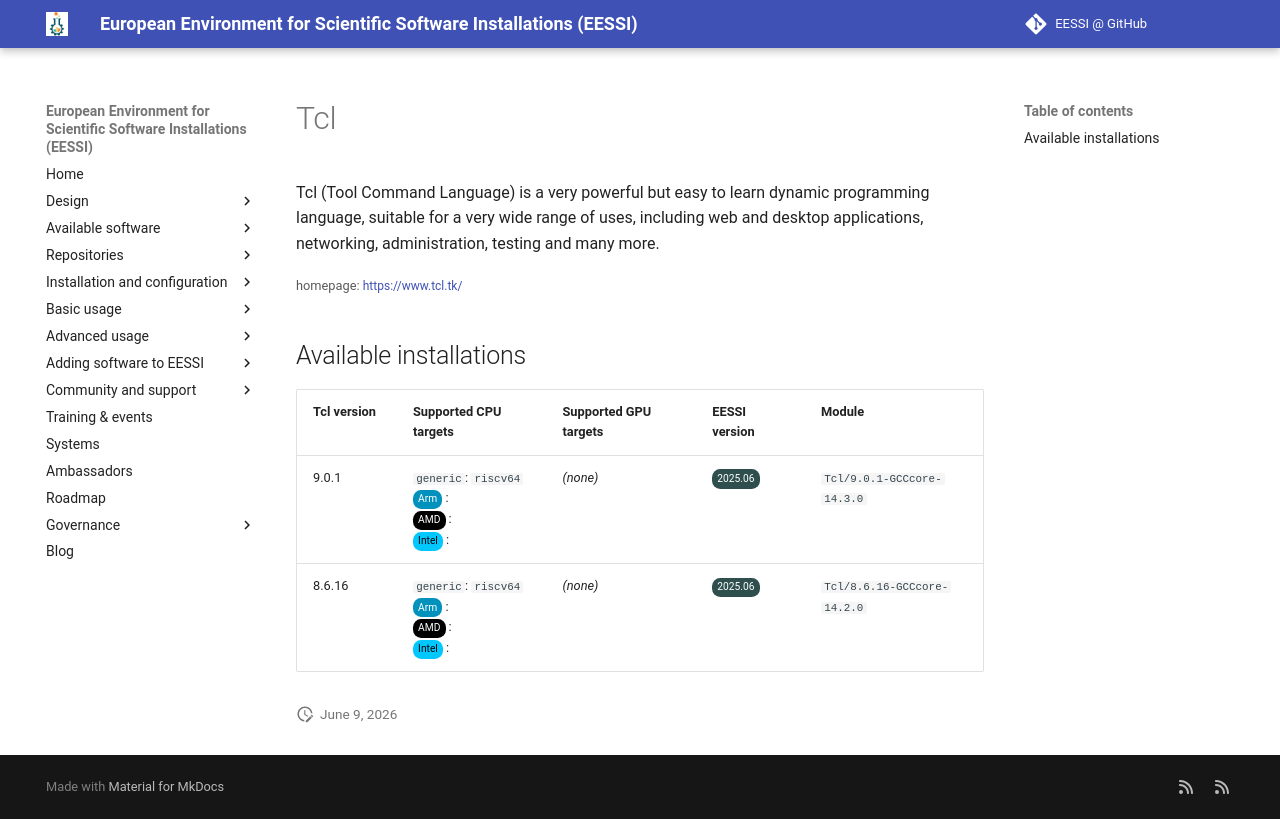

repository: EESSI/docs · page: available_software_riscv/detail/Tcl/index.html · generator: mkdocs

---
json_ld:
  '@context': https://schema.org
  '@type': SoftwareApplication
  applicationCategory: DeveloperApplication
  description: "\n Tcl (Tool Command Language) is a very powerful but easy to learn\
    \ dynamic\n programming language, suitable for a very wide range of uses, including\
    \ web\n and desktop applications, networking, administration, testing and many\
    \ more.\n"
  license: Not confirmed
  name: Tcl
  offers:
    '@type': Offer
    price: 0
  operatingSystem: LINUX
  review:
    '@type': Review
    author:
      '@type': Organization
      name: EESSI
    reviewBody: Application has been successfully made available on all architectures
      supported by EESSI
    reviewRating:
      '@type': Rating
      ratingValue: 5
  softwareRequirements: See https://www.eessi.io/docs/ for how to make EESSI available
    on your system
  softwareVersion: '[''9.0.1'', ''8.6.16'']'
  url: https://www.tcl.tk/
---
# Tcl



 Tcl (Tool Command Language) is a very powerful but easy to learn dynamic
 programming language, suitable for a very wide range of uses, including web
 and desktop applications, networking, administration, testing and many more.


<small>homepage: </small><span class="software-link">[https://www.tcl.tk/](https://www.tcl.tk/)</span>

## Available installations


|Tcl version|Supported CPU targets|Supported GPU targets|EESSI version|Module|
| --- | --- | --- | --- | --- |
|9.0.1|`generic`: `riscv64`<br/><span class="software-cpu-arm">Arm</span>: <br/><span class="software-cpu-amd">AMD</span>: <br/><span class="software-cpu-intel">Intel</span>: <br/>|*(none)*|<span class="software-eessi-version-202506">2025.06</span>|`Tcl/9.0.1-GCCcore-14.3.0`|
|8.6.16|`generic`: `riscv64`<br/><span class="software-cpu-arm">Arm</span>: <br/><span class="software-cpu-amd">AMD</span>: <br/><span class="software-cpu-intel">Intel</span>: <br/>|*(none)*|<span class="software-eessi-version-202506">2025.06</span>|`Tcl/8.6.16-GCCcore-14.2.0`|
